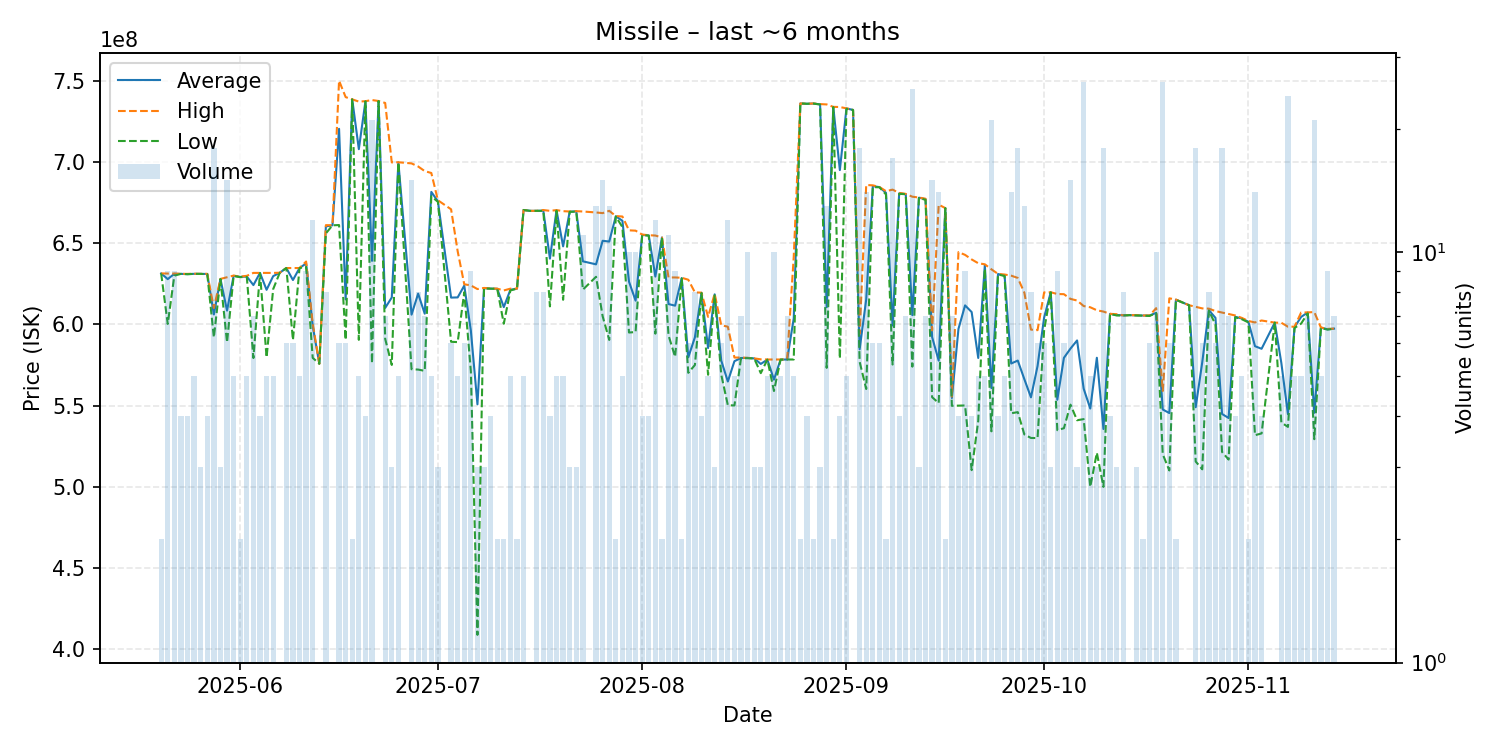

The file beside this chart, header and first rows:
date, average, highest, lowest, order_count, volume
2025-05-20, 631400000, 631400000, 631400000, 2, 2
2025-05-21, 627855556, 631300000, 600300000, 7, 9
2025-05-22, 631144444, 631300000, 630000000, 8, 9
2025-05-23, 631100000, 631100000, 631100000, 2, 4
2025-05-24, 630950000, 631100000, 630900000, 4, 4
2025-05-25, 631120000, 631200000, 631100000, 5, 5
2025-05-26, 631100000, 631100000, 631100000, 3, 3
2025-05-27, 631050000, 631100000, 630900000, 4, 4
2025-05-28, 606111111, 610050000, 592000000, 16, 18
2025-05-29, 627933333, 628000000, 627900000, 3, 3
2025-05-30, 608480000, 629000000, 589000000, 11, 15
2025-05-31, 629920000, 630050000, 629800000, 4, 5
2025-06-01, 629250000, 629400000, 629100000, 2, 2
2025-06-02, 629460000, 629900000, 629200000, 4, 5
2025-06-03, 624200000, 631700000, 579300000, 7, 7
2025-06-04, 631675000, 631700000, 631600000, 4, 4
2025-06-05, 621300000, 631700000, 579700000, 5, 5
2025-06-06, 629700000, 631700000, 621700000, 5, 5
2025-06-07, 631800000, 631800000, 631800000, 1, 1
2025-06-08, 634700000, 634700000, 634700000, 6, 6
2025-06-09, 627316667, 634700000, 590400000, 6, 6
2025-06-10, 634700000, 634700000, 634700000, 5, 5
2025-06-11, 637511111, 638700000, 635300000, 9, 9
2025-06-12, 599133333, 600600000, 579400000, 10, 12
2025-06-13, 575800000, 575800000, 575800000, 1, 1
2025-06-14, 660300000, 661100000, 656000000, 8, 8
2025-06-15, 661000000, 661000000, 661000000, 1, 1
2025-06-16, 720383333, 750000000, 661150000, 6, 6
2025-06-17, 615366667, 739900000, 590500000, 6, 6
2025-06-18, 738500000, 738500000, 738500000, 2, 2
2025-06-19, 707860000, 737150000, 590500000, 5, 5
2025-06-20, 737325000, 737400000, 737300000, 4, 4
2025-06-21, 639123810, 738100000, 576100000, 17, 21
2025-06-22, 737500000, 737500000, 737500000, 1, 1
2025-06-23, 610142857, 736300000, 591050000, 7, 7
2025-06-24, 616600000, 699700000, 575050000, 3, 3
2025-06-25, 699720000, 699800000, 699600000, 5, 5
2025-06-27, 606013333, 699100000, 572400000, 13, 15
2025-06-28, 618937500, 697200000, 572200000, 8, 8
2025-06-29, 606585714, 694350000, 571400000, 7, 7
2025-06-30, 681560000, 693200000, 678850000, 5, 5
2025-07-01, 675766667, 676400000, 675450000, 3, 3
2025-07-03, 616500000, 670850000, 589300000, 6, 6
2025-07-04, 616620000, 645000000, 589100000, 5, 5
2025-07-05, 623866667, 624700000, 619800000, 6, 6
2025-07-06, 596244444, 624000000, 571100000, 8, 9
2025-07-07, 550800000, 621750000, 408900000, 3, 3
2025-07-08, 622333333, 622450000, 622100000, 3, 3
2025-07-09, 622025000, 622100000, 622000000, 4, 4
2025-07-10, 621950000, 622000000, 621900000, 2, 2
2025-07-11, 610650000, 620900000, 600400000, 2, 2
2025-07-12, 621320000, 622000000, 620900000, 5, 5
2025-07-13, 622000000, 622000000, 622000000, 2, 2
2025-07-14, 670400000, 670400000, 670400000, 5, 5
2025-07-15, 669900000, 669900000, 669900000, 1, 1
2025-07-16, 669900000, 669900000, 669900000, 7, 8
2025-07-17, 670037500, 670400000, 669900000, 8, 8
2025-07-18, 640500000, 669900000, 611100000, 3, 4
2025-07-19, 670280000, 670350000, 670000000, 5, 5
2025-07-20, 648020000, 669700000, 615150000, 5, 5
... 115 more rows
